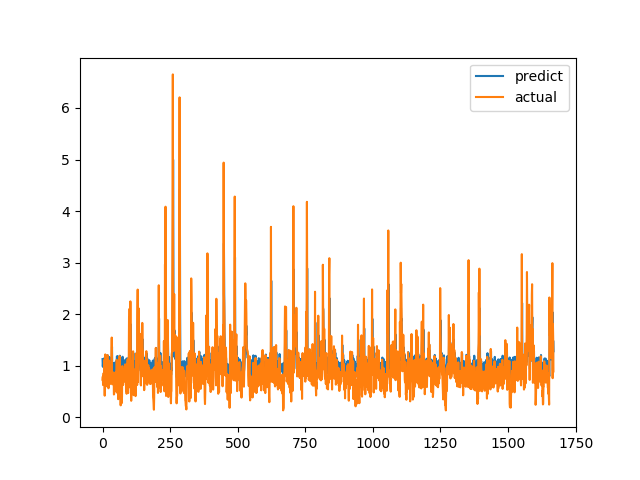

Data behind this chart, as committed beside it:
predict, actual
1.128, 0.7275
0.984, 0.7893
1.06, 0.6238
0.9801, 0.6915
0.9913, 0.8558
1.035, 0.7094
0.9444, 1.015
1.118, 1.116
1.156, 0.4183
0.8208, 1.002
1.167, 1.219
1.207, 1.143
1.151, 0.6528
0.9158, 0.6747
0.9883, 0.601
0.9617, 0.6695
0.9663, 0.6538
0.9252, 0.7814
0.9991, 1.206
1.202, 0.8469
1.007, 0.8286
1.043, 0.6482
0.9718, 0.5624
0.9489, 0.7183
1.013, 1.1
1.169, 0.9542
1.052, 0.729
0.9473, 0.6694
0.9604, 0.8631
1.095, 0.6465
0.9524, 0.8223
1.038, 0.9236
1.068, 0.8301
1.005, 1.067
1.134, 1.546
1.367, 0.6827
0.9121, 0.6386
0.9538, 0.6464
0.9775, 0.6881
0.9779, 0.7274
0.9714, 0.65
0.926, 0.8694
1.052, 0.4409
0.8386, 0.4519
0.8847, 0.7575
1.042, 0.4952
0.8845, 0.6851
0.9771, 0.7244
0.9974, 0.8654
1.08, 0.74
1.003, 0.8071
1.055, 0.8204
1.044, 1.114
1.18, 1.109
1.16, 0.4751
0.8522, 1.039
1.182, 0.9458
1.085, 0.7878
0.9937, 0.3505
0.8089, 0.9368
... 1,609 more rows
